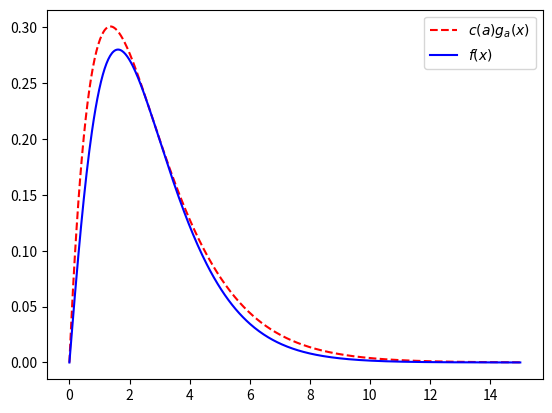

Source code (Python):
import numpy as np
import matplotlib.pyplot as plt

a = np.sqrt(3) - 1
c = np.exp(-a) / (3 * a**2 * (1 - a))

x = np.linspace(0, 15, 500)
f = (1/3) * x * (1 + x) * np.exp(-x)
cg = c * (a**2) * x * np.exp(-a * x)

plt.plot(x, cg, 'r--', label=r'$c(a)g_a(x)$')
plt.plot(x, f, 'b-', label=r'$f(x)$')
plt.legend()
plt.savefig("p1.png")
plt.show()
